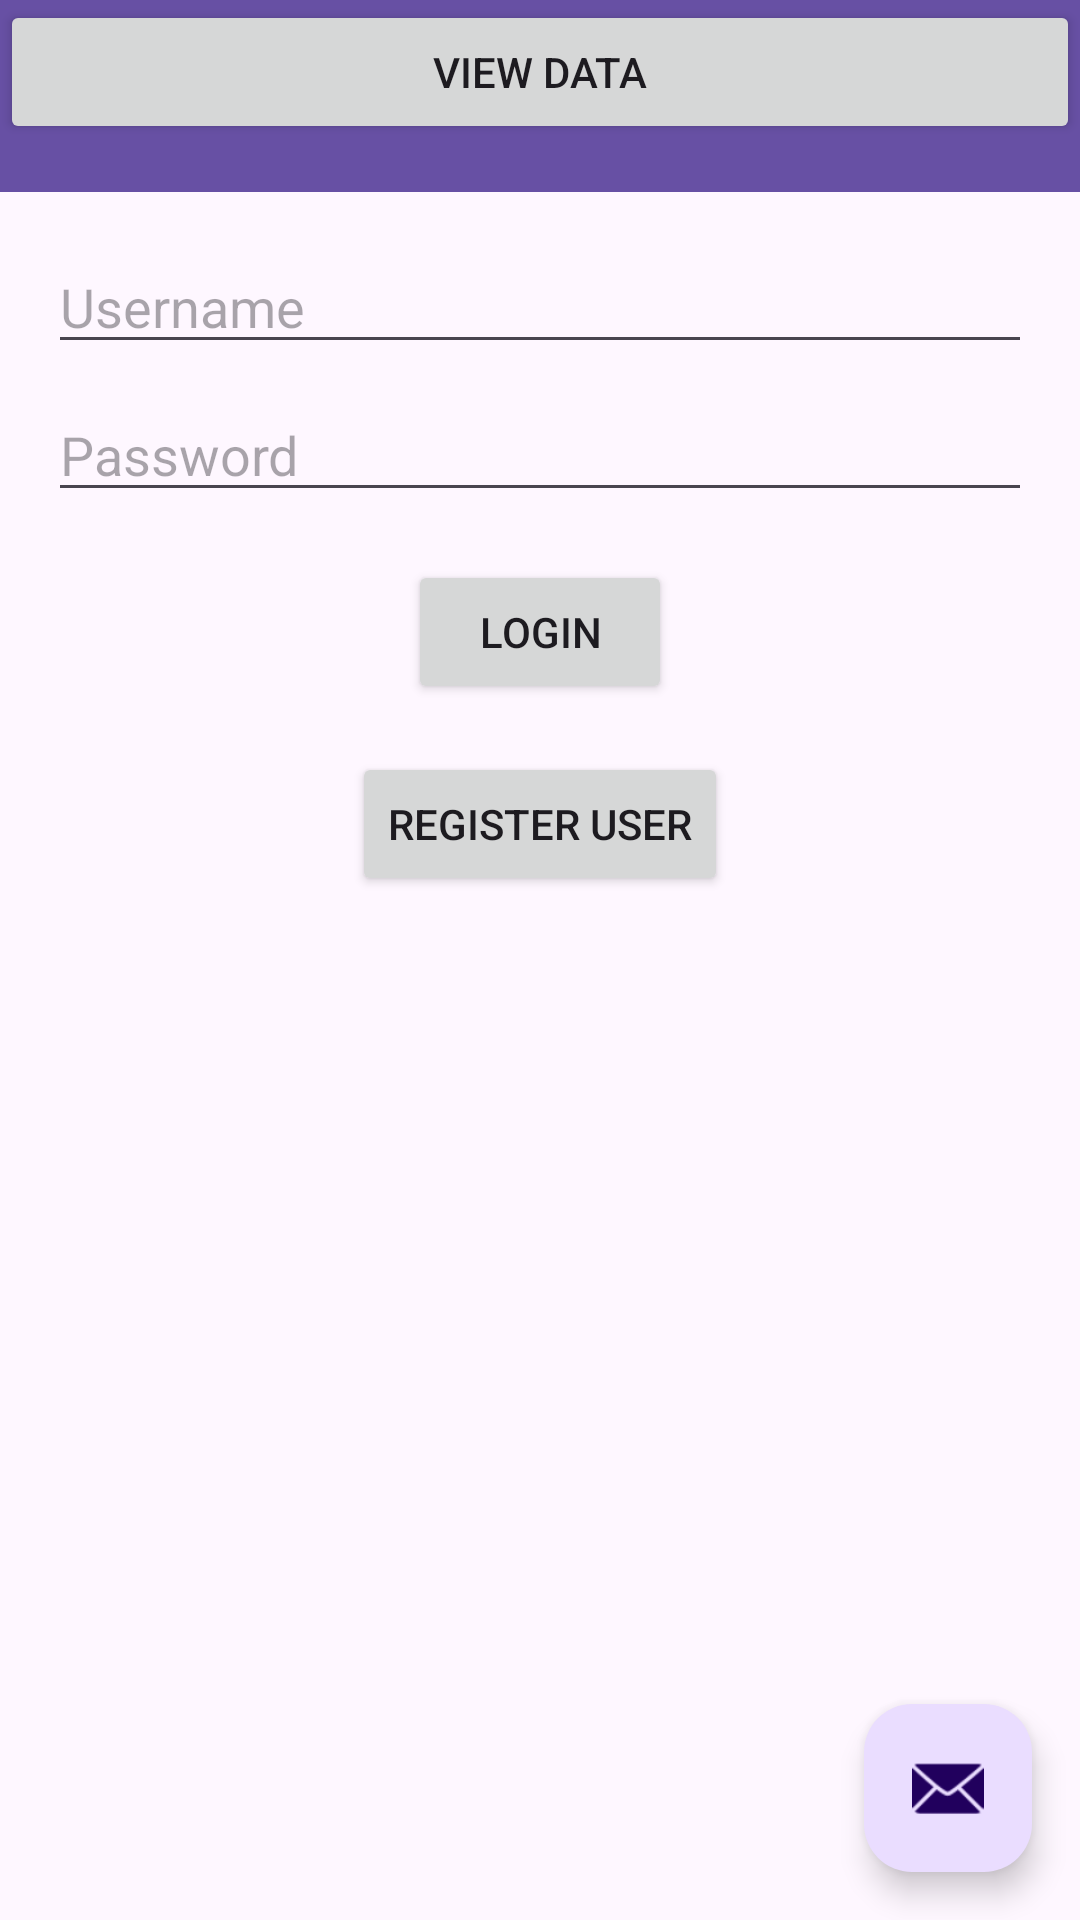

The Android layout XML behind this screen, and the referenced resources:
<!-- AndroidManifest.xml: activity theme Theme.StorePass -->
<!-- res/layout/activity_main.xml -->
<?xml version="1.0" encoding="utf-8"?>
<RelativeLayout
    xmlns:android="http://schemas.android.com/apk/res/android"
    xmlns:app="http://schemas.android.com/apk/res-auto"
    xmlns:tools="http://schemas.android.com/tools"
    android:layout_width="match_parent"
    android:layout_height="match_parent"
    tools:context=".MainActivity">

    
    <androidx.appcompat.widget.Toolbar
        android:id="@+id/toolbar"
        android:layout_width="match_parent"
        android:layout_height="?attr/actionBarSize"
        android:background="?attr/colorPrimary"
        app:title="StorePass"
        app:popupTheme="@style/ThemeOverlay.AppCompat.Light"/>

    
    <EditText
        android:id="@+id/editTextUsername"
        android:layout_width="match_parent"
        android:layout_height="wrap_content"
        android:hint="Username"
        android:layout_below="@id/toolbar"
        android:layout_marginStart="16dp"
        android:layout_marginTop="16dp"
        android:layout_marginEnd="16dp"/>

    
    <EditText
        android:id="@+id/editTextPassword"
        android:layout_width="match_parent"
        android:layout_height="wrap_content"
        android:hint="Password"
        android:inputType="textPassword"
        android:layout_below="@id/editTextUsername"
        android:layout_marginStart="16dp"
        android:layout_marginTop="8dp"
        android:layout_marginEnd="16dp"/>

    
    <Button
        android:id="@+id/buttonLogin"
        android:layout_width="wrap_content"
        android:layout_height="wrap_content"
        android:text="Login"
        android:layout_below="@id/editTextPassword"
        android:layout_centerHorizontal="true"
        android:layout_marginTop="16dp"/>

    
    <Button
        android:id="@+id/buttonRegister"
        android:layout_width="wrap_content"
        android:layout_height="wrap_content"
        android:text="Register User"
        android:layout_below="@id/buttonLogin"
        android:layout_centerHorizontal="true"
        android:layout_marginTop="16dp"/>

    <Button
        android:id="@+id/buttonViewData"
        android:layout_width="match_parent"
        android:layout_height="wrap_content"
        android:text="View Data" />

    
    <com.google.android.material.floatingactionbutton.FloatingActionButton
        android:id="@+id/fab"
        android:layout_width="wrap_content"
        android:layout_height="wrap_content"
        android:src="@android:drawable/ic_dialog_email"
        app:layout_anchor="@id/buttonRegister"
        app:layout_anchorGravity="bottom|end"
        android:layout_margin="16dp"
        android:layout_alignParentEnd="true"
        android:layout_alignParentBottom="true"/>

</RelativeLayout>
<!-- resources referenced by this layout -->
<resources>
  <style name="Theme.StorePass" parent="Base.Theme.StorePass" />
  <style name="Base.Theme.StorePass" parent="Theme.Material3.DayNight.NoActionBar">
          
          
      </style>
</resources>
